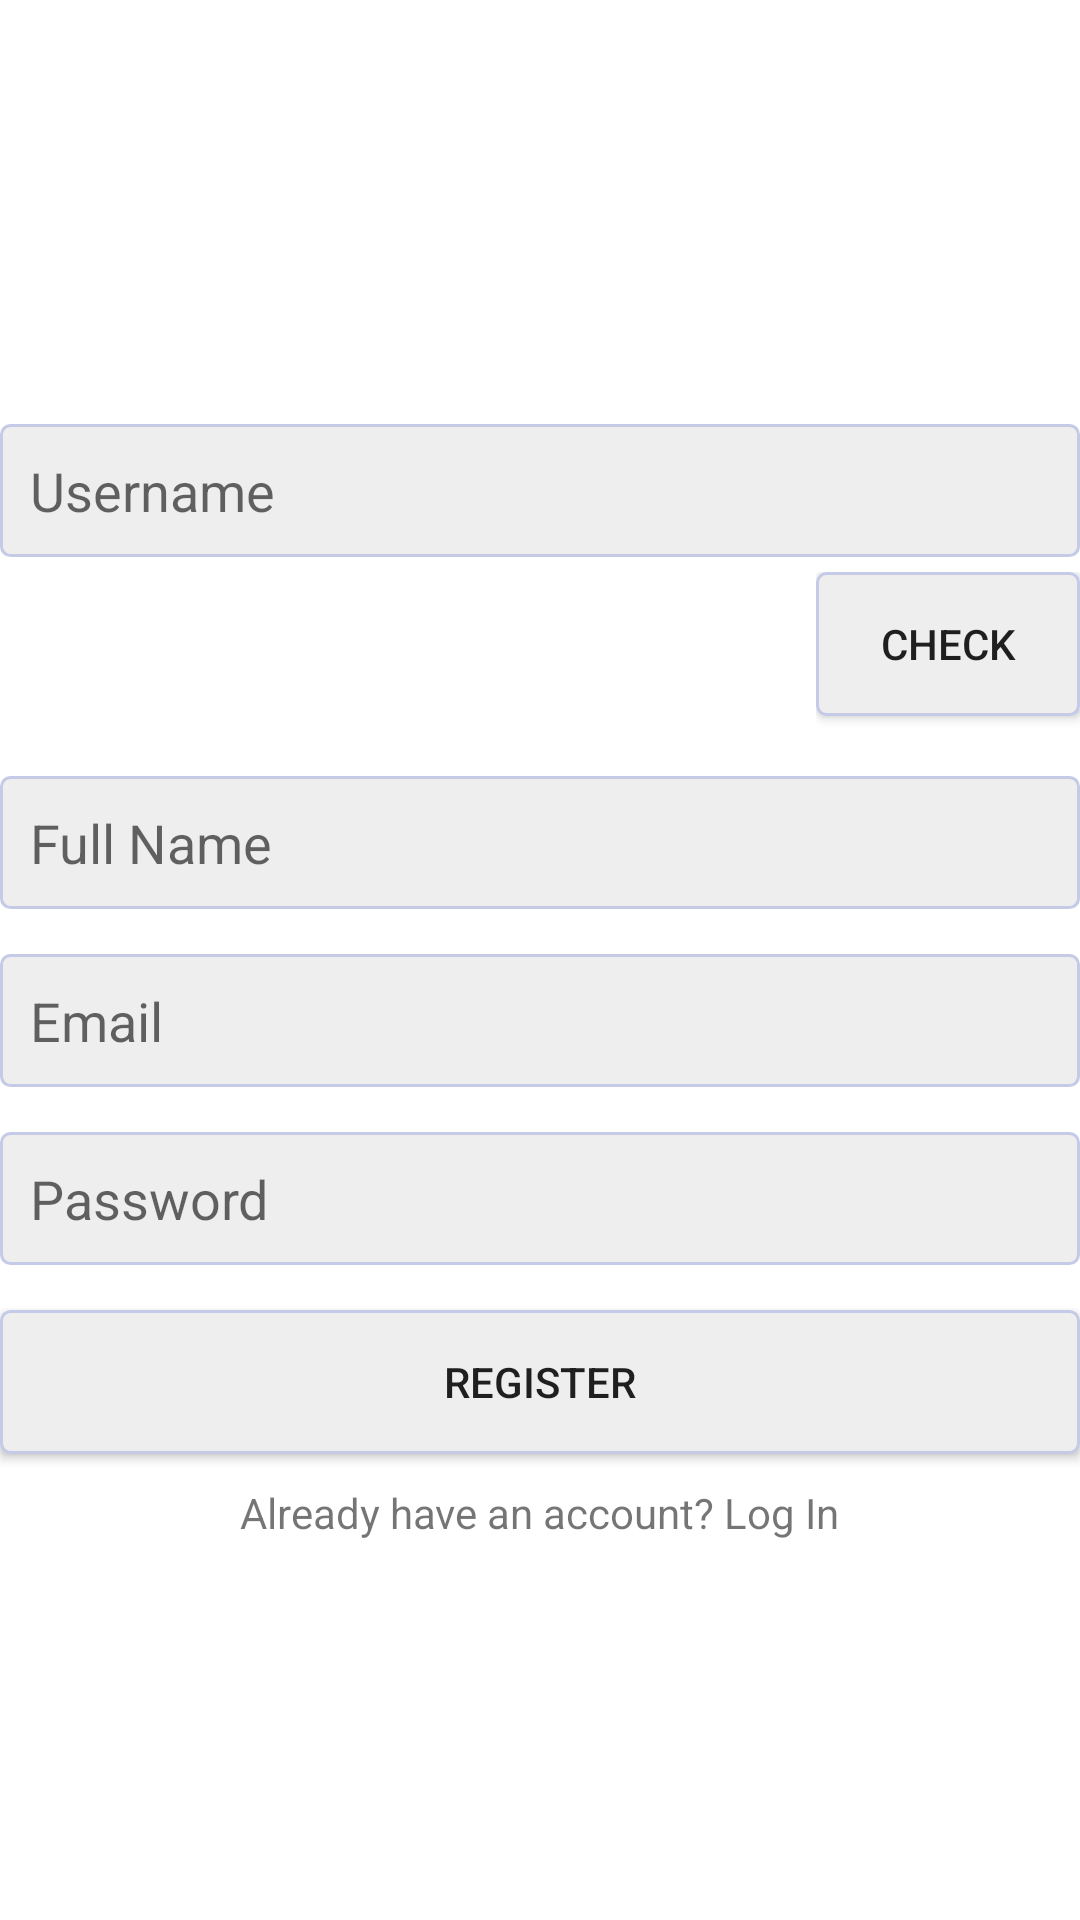

Produce the Android XML layout that renders to this screen, including the resource entries it uses.
<!-- AndroidManifest.xml: application theme Theme.MySocial -->
<!-- res/layout/activity_register.xml -->
<?xml version="1.0" encoding="utf-8"?>
<LinearLayout xmlns:android="http://schemas.android.com/apk/res/android"
    xmlns:app="http://schemas.android.com/apk/res-auto"
    xmlns:tools="http://schemas.android.com/tools"
    android:layout_width="match_parent"
    android:layout_height="match_parent"
    android:orientation="vertical"
    android:gravity="center"
    tools:context=".RegisterActivity">







    <EditText
        android:layout_width="match_parent"
        android:layout_height="wrap_content"
        android:background="@drawable/button_background"
        android:hint="Username"
        android:layout_marginTop="15dp"
        android:padding="10dp"
        android:id="@+id/username"
        />

    <LinearLayout
        android:layout_width="wrap_content"
        android:layout_height="wrap_content"
        android:orientation="horizontal"
        android:layout_gravity="end"
        android:layout_marginTop="5dp">

        <TextView
            android:layout_width="wrap_content"
            android:layout_height="wrap_content"
            android:text="Unavailable!"
            android:layout_marginTop="15dp"
            android:layout_marginEnd="10dp"
            android:id="@+id/availability_username"
            android:visibility="gone"/>

        <Button
            android:layout_width="wrap_content"
            android:layout_height="wrap_content"
            android:background="@drawable/button_background"
            android:text="CHECK"
            android:layout_gravity="end"
            android:layout_marginTop="5dp"
            android:id="@+id/check_username" />

    </LinearLayout>

    <EditText
        android:layout_width="match_parent"
        android:layout_height="wrap_content"
        android:background="@drawable/button_background"
        android:hint="Full Name"
        android:layout_marginTop="15dp"
        android:padding="10dp"
        android:id="@+id/fullname"/>

    <EditText
        android:layout_width="match_parent"
        android:layout_height="wrap_content"
        android:background="@drawable/button_background"
        android:hint="Email"
        android:layout_marginTop="15dp"
        android:inputType="textEmailAddress"
        android:padding="10dp"
        android:id="@+id/email"/>

    <EditText
        android:layout_width="match_parent"
        android:layout_height="wrap_content"
        android:background="@drawable/button_background"
        android:hint="Password"
        android:inputType="textPassword"
        android:layout_marginTop="15dp"
        android:padding="10dp"
        android:id="@+id/password"/>

    <Button
        android:layout_width="match_parent"
        android:layout_height="wrap_content"
        android:id="@+id/register"
        android:text="Register"
        android:background="@drawable/button_background"
        android:layout_marginTop="15dp"/>

    <TextView
        android:layout_width="wrap_content"
        android:layout_height="wrap_content"
        android:text="Already have an account? Log In"
        android:id="@+id/login"
        android:layout_marginTop="10dp"/>

</LinearLayout>
<!-- resources referenced by this layout -->
<resources>
  <!-- drawable button_background (drawable) -->
  <?xml version="1.0" encoding="utf-8"?>
  <shape xmlns:android="http://schemas.android.com/apk/res/android">
      <corners android:radius="3dp"/>
      <solid android:color="#eee"/>
      <stroke android:width="1dp"
          android:color="#C5CAE6"/>
  </shape>
  <!-- drawable ic_icon_foreground: vector/xml drawable (drawable, 2741 chars, omitted) -->
  <style name="Theme.MySocial" parent="Theme.MaterialComponents.DayNight.NoActionBar">
          
          <item name="colorPrimary">@color/purple_500</item>
          <item name="colorPrimaryVariant">@color/purple_700</item>
          <item name="colorOnPrimary">@color/white</item>
          
          <item name="colorSecondary">@color/teal_200</item>
          <item name="colorSecondaryVariant">@color/teal_700</item>
          <item name="colorOnSecondary">@color/black</item>
          
          <item name="android:statusBarColor" tools:targetApi="l">?attr/colorPrimaryVariant</item>
          
      </style>
  <color name="purple_500">#FF6200EE</color>
  <color name="purple_700">#FF3700B3</color>
  <color name="white">#FFFFFFFF</color>
  <color name="teal_200">#FF03DAC5</color>
  <color name="teal_700">#FF018786</color>
  <color name="black">#FF000000</color>
</resources>
